3-way image classification set "lego-image-classification" from GitHub (tvuylsteke/lego-image-classification); label vocabulary: no brick, brick 2x4, brick 1x2.

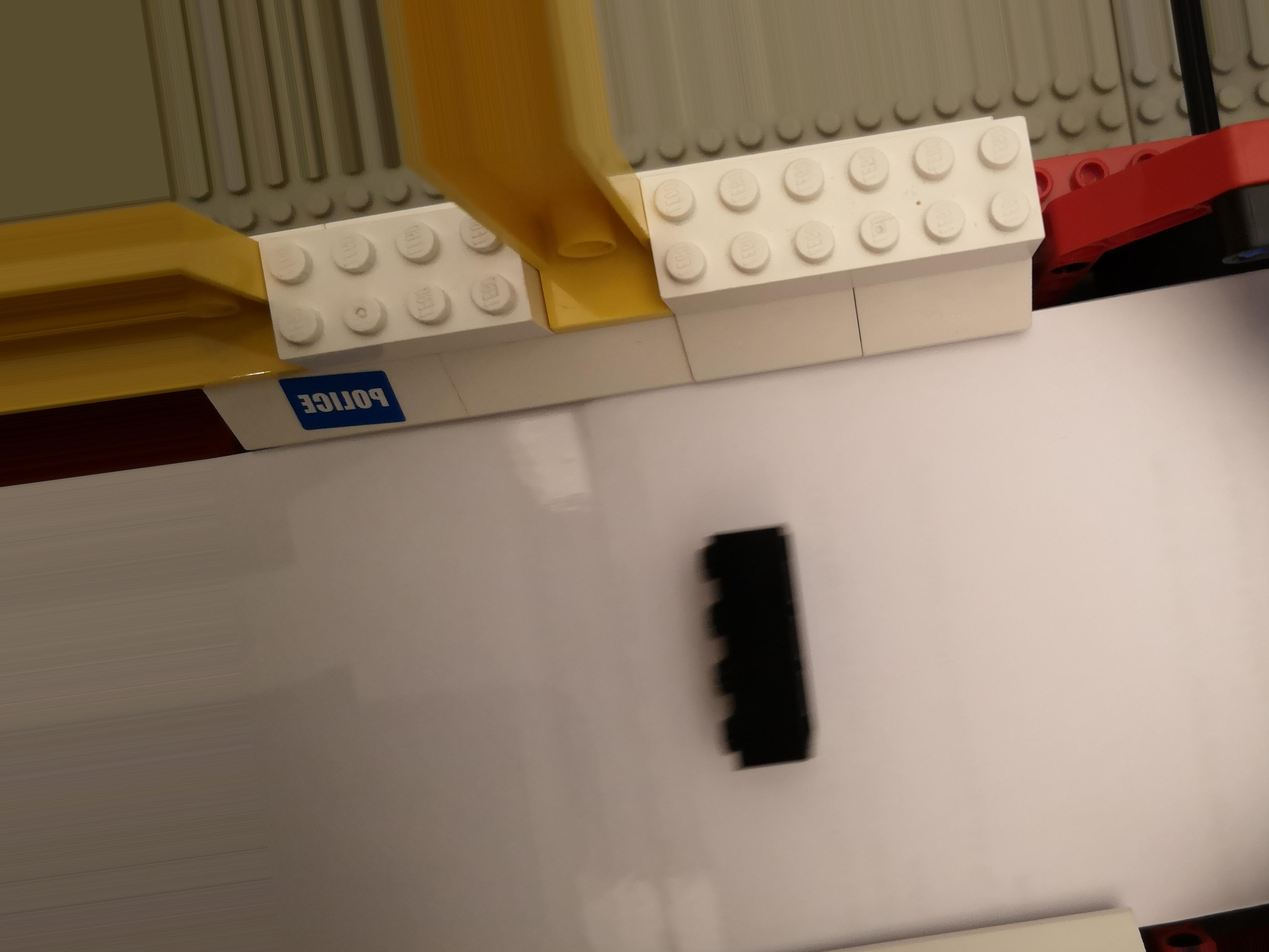
Label: brick 2x4

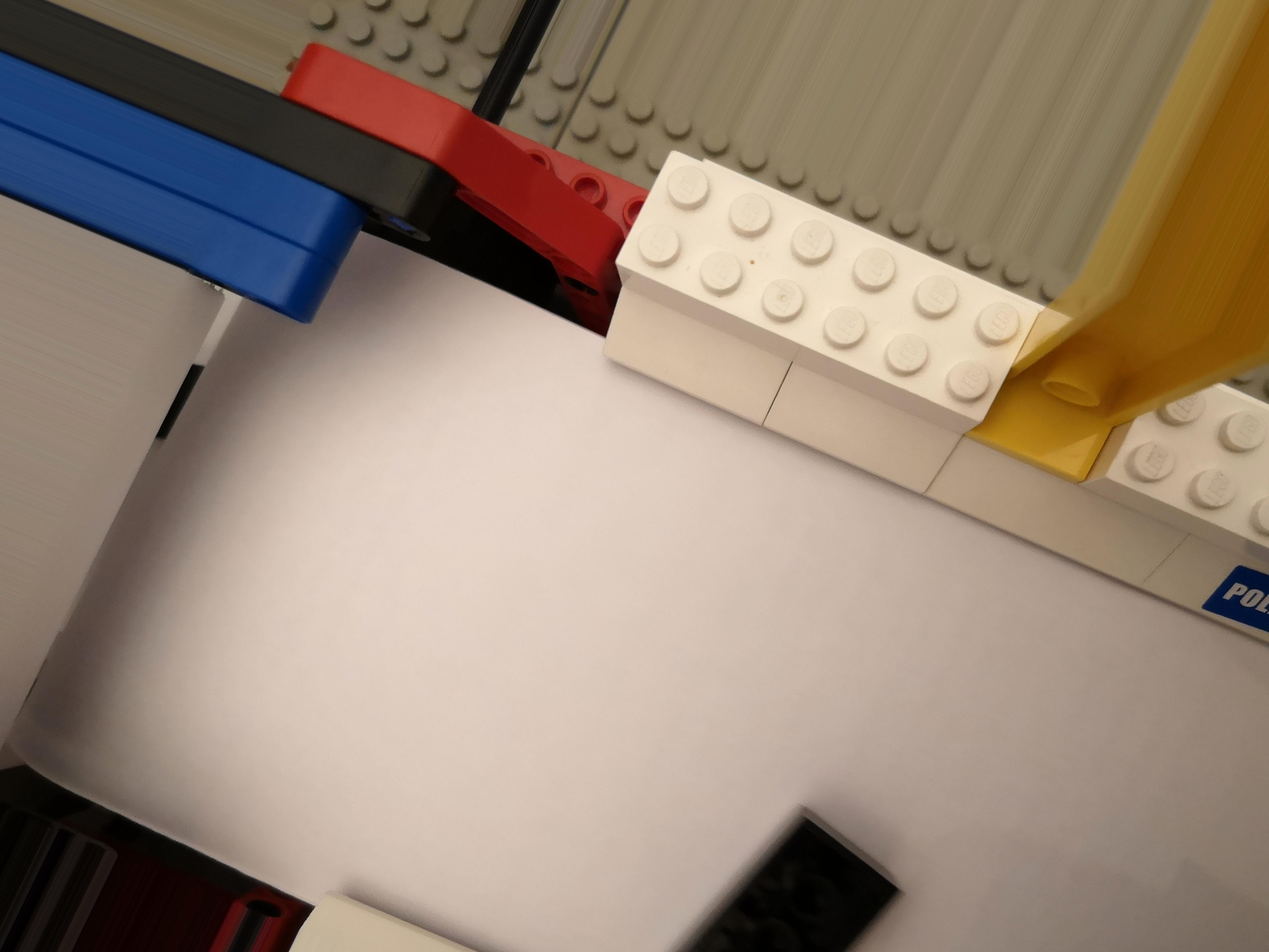
Label: brick 2x4

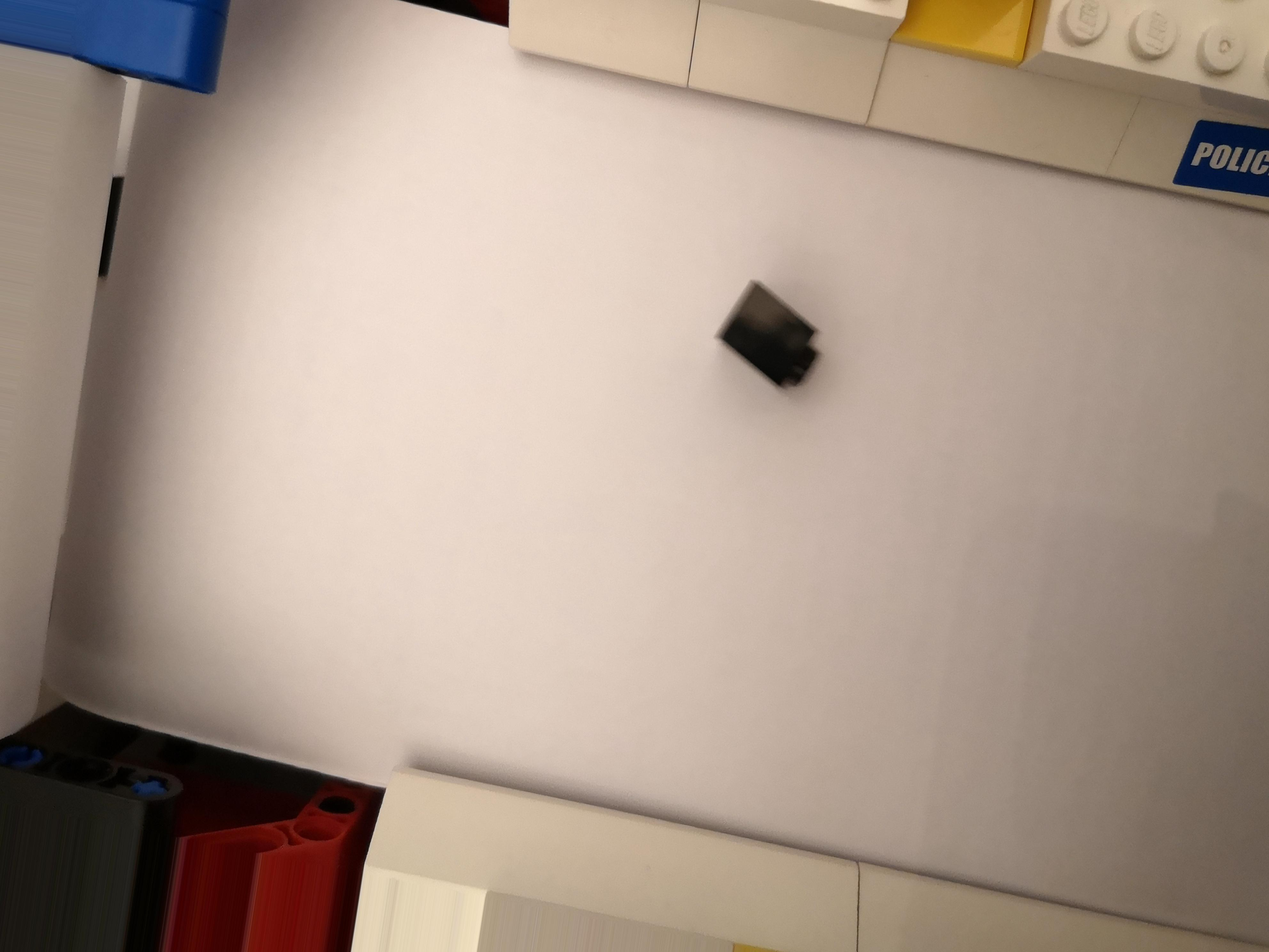
Label: brick 1x2

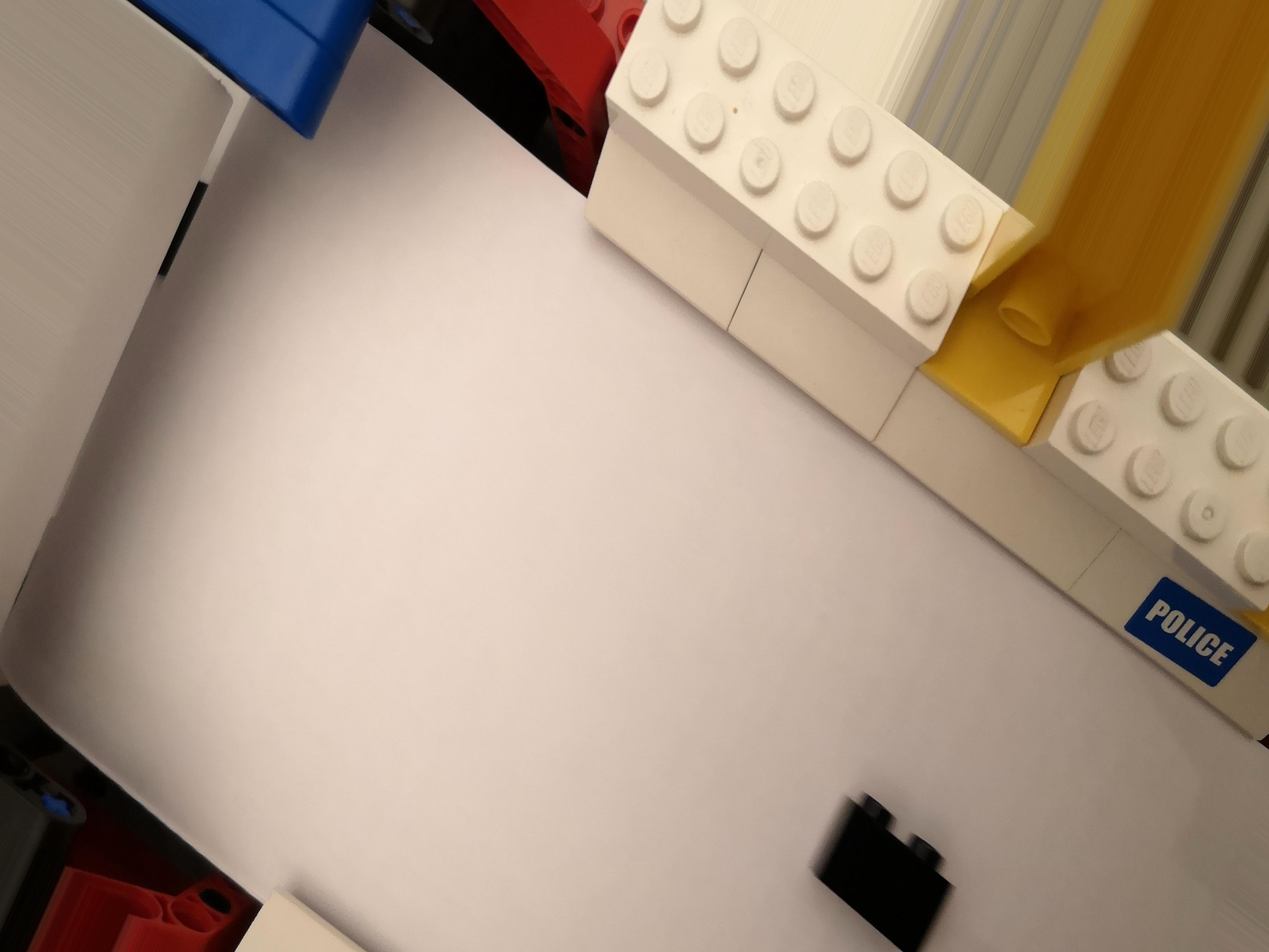
Label: brick 1x2

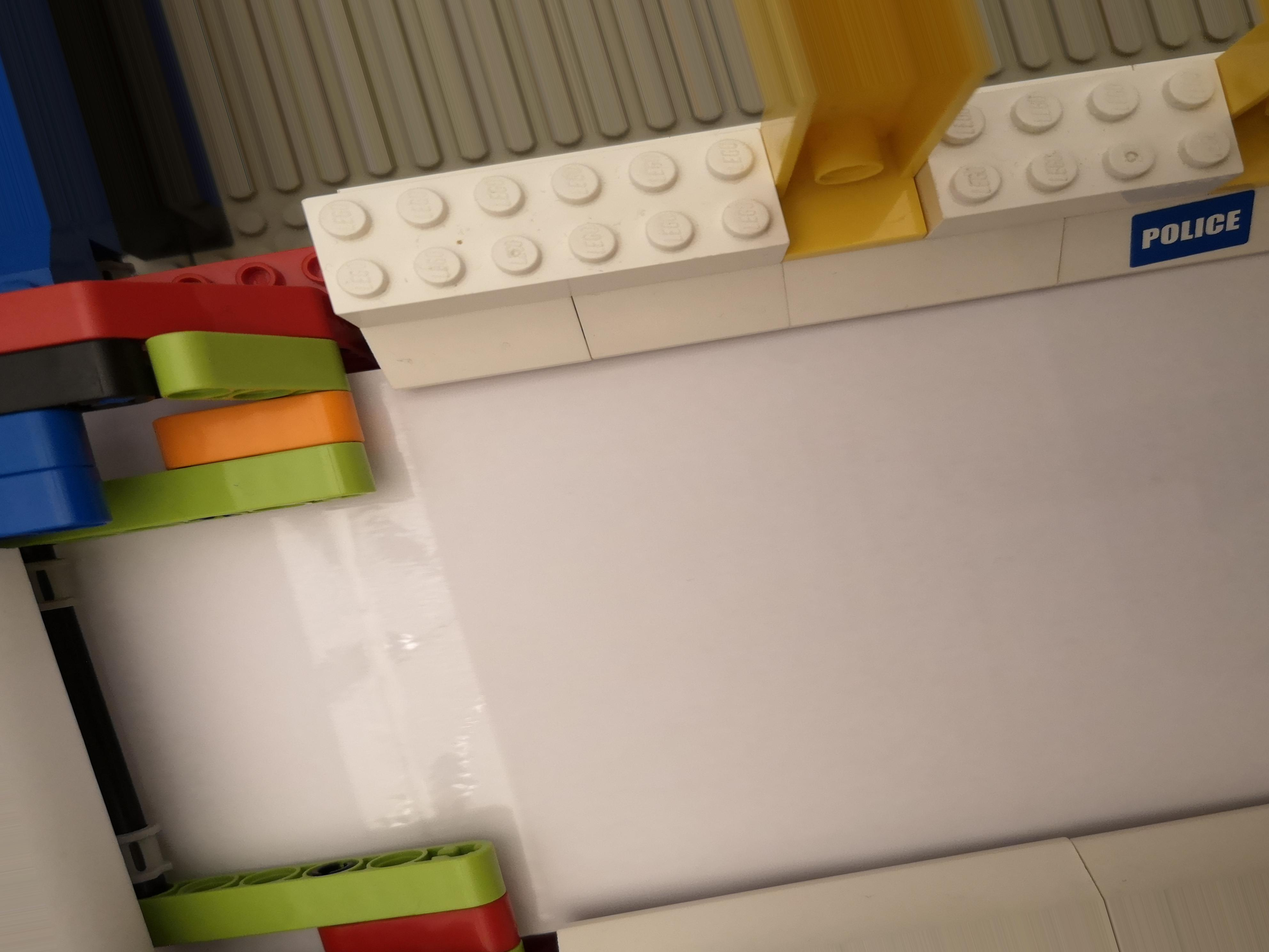
Label: no brick

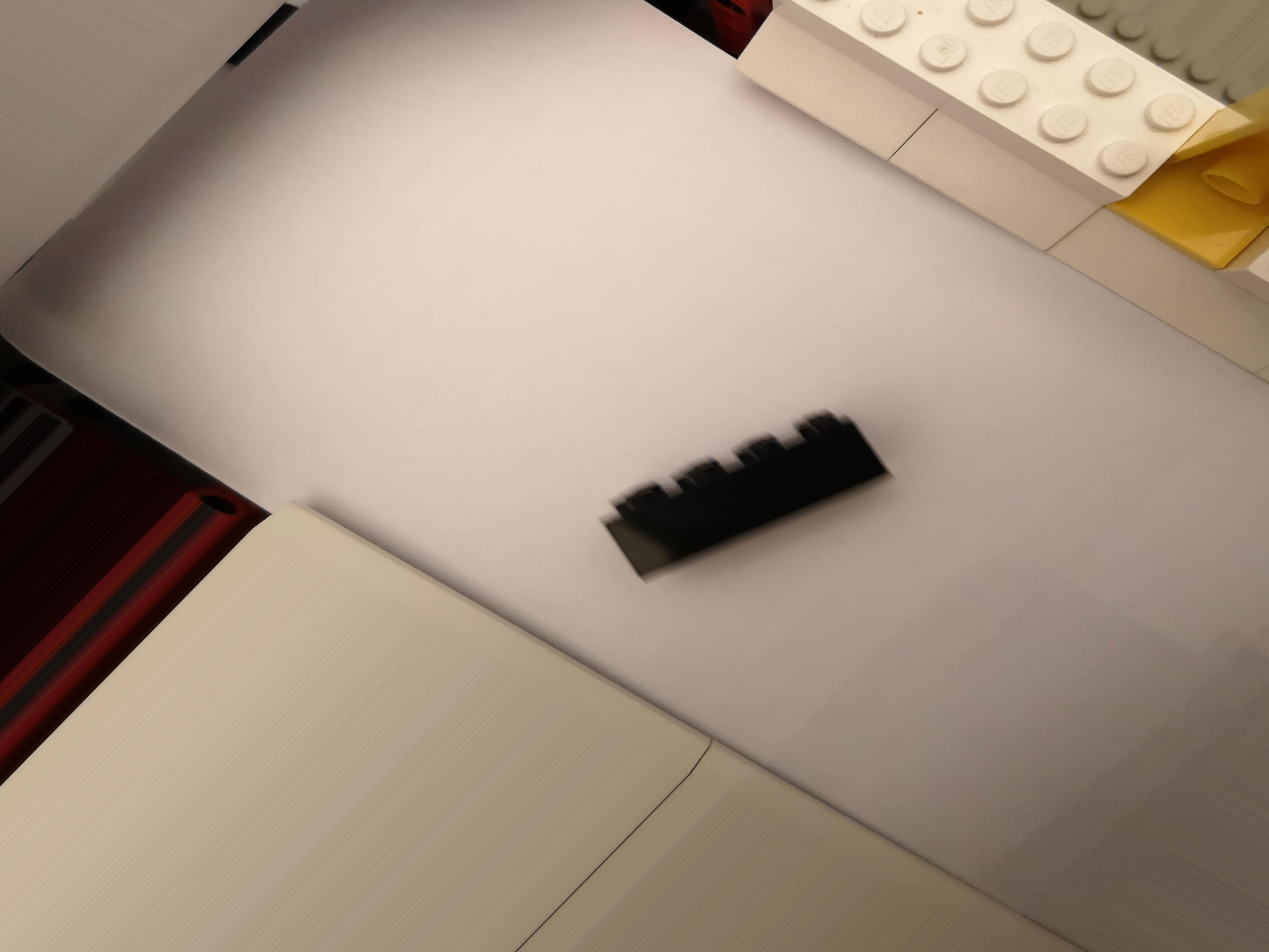
Label: brick 2x4
